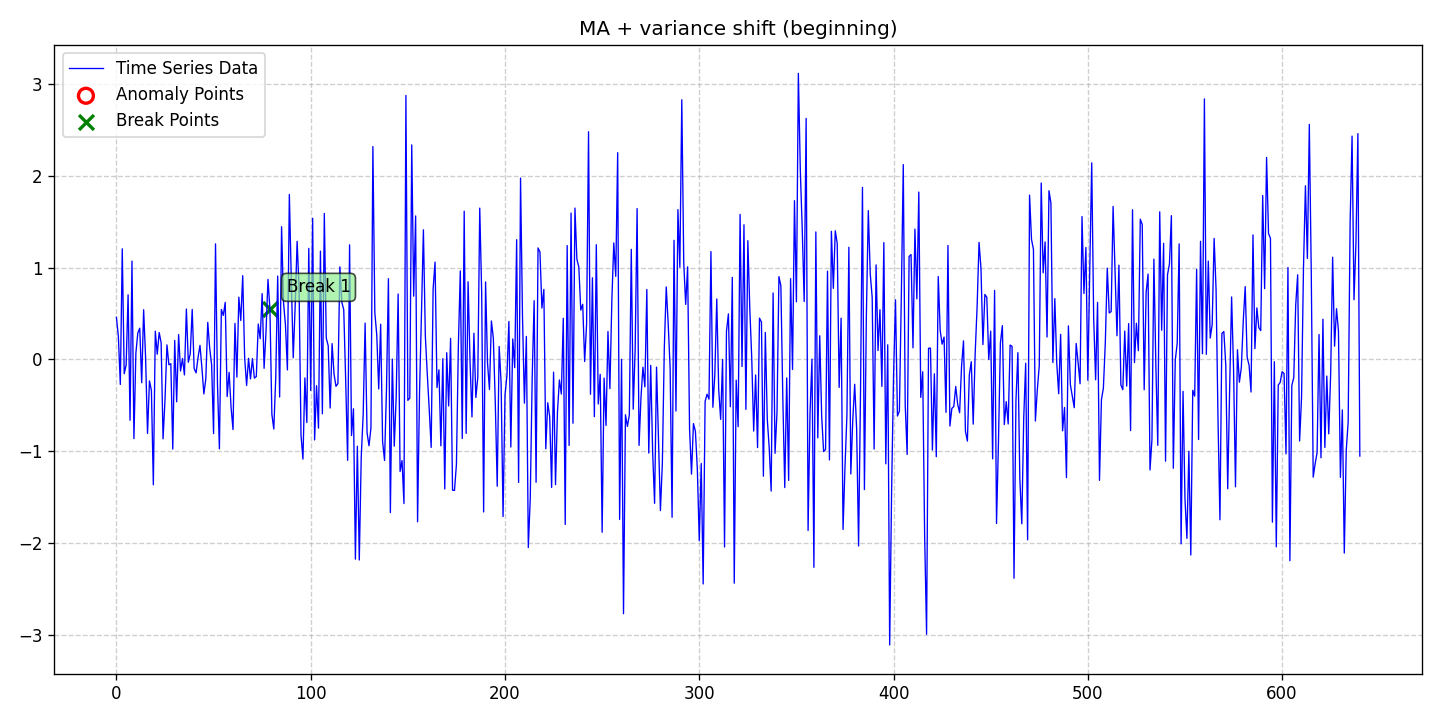

The table this chart was drawn from, first rows:
date, data, stationary, det_lin_up, det_lin_down, det_quad, det_cubic, det_exp, det_damped, stoc_trend, volatility, single_seas, multiple_seas, point_anom_single, point_anom_multi, collect_anom, context_anom, mean_shift, var_shift, trend_shift, point_anom_count, point_anom_location, point_anom_point, collect_anom_count
2020-01-01, 0.4588, 0, 0, 0, 0, 0, 0, 0, 0, 0, 0, 0, 0, 0, 0, 0, 0, 1, 0, 0, none, , 0
2020-01-02, 0.2483, 0, 0, 0, 0, 0, 0, 0, 0, 0, 0, 0, 0, 0, 0, 0, 0, 1, 0, 0, none, , 0
2020-01-03, -0.2728, 0, 0, 0, 0, 0, 0, 0, 0, 0, 0, 0, 0, 0, 0, 0, 0, 1, 0, 0, none, , 0
2020-01-04, 1.205, 0, 0, 0, 0, 0, 0, 0, 0, 0, 0, 0, 0, 0, 0, 0, 0, 1, 0, 0, none, , 0
2020-01-05, -0.1562, 0, 0, 0, 0, 0, 0, 0, 0, 0, 0, 0, 0, 0, 0, 0, 0, 1, 0, 0, none, , 0
2020-01-06, -0.05996, 0, 0, 0, 0, 0, 0, 0, 0, 0, 0, 0, 0, 0, 0, 0, 0, 1, 0, 0, none, , 0
2020-01-07, 0.7041, 0, 0, 0, 0, 0, 0, 0, 0, 0, 0, 0, 0, 0, 0, 0, 0, 1, 0, 0, none, , 0
2020-01-08, -0.6628, 0, 0, 0, 0, 0, 0, 0, 0, 0, 0, 0, 0, 0, 0, 0, 0, 1, 0, 0, none, , 0
2020-01-09, 1.072, 0, 0, 0, 0, 0, 0, 0, 0, 0, 0, 0, 0, 0, 0, 0, 0, 1, 0, 0, none, , 0
2020-01-10, -0.863, 0, 0, 0, 0, 0, 0, 0, 0, 0, 0, 0, 0, 0, 0, 0, 0, 1, 0, 0, none, , 0
2020-01-11, 0.0674, 0, 0, 0, 0, 0, 0, 0, 0, 0, 0, 0, 0, 0, 0, 0, 0, 1, 0, 0, none, , 0
2020-01-12, 0.288, 0, 0, 0, 0, 0, 0, 0, 0, 0, 0, 0, 0, 0, 0, 0, 0, 1, 0, 0, none, , 0
2020-01-13, 0.3402, 0, 0, 0, 0, 0, 0, 0, 0, 0, 0, 0, 0, 0, 0, 0, 0, 1, 0, 0, none, , 0
2020-01-14, -0.2539, 0, 0, 0, 0, 0, 0, 0, 0, 0, 0, 0, 0, 0, 0, 0, 0, 1, 0, 0, none, , 0
2020-01-15, 0.5414, 0, 0, 0, 0, 0, 0, 0, 0, 0, 0, 0, 0, 0, 0, 0, 0, 1, 0, 0, none, , 0
2020-01-16, 0.02392, 0, 0, 0, 0, 0, 0, 0, 0, 0, 0, 0, 0, 0, 0, 0, 0, 1, 0, 0, none, , 0
2020-01-17, -0.8071, 0, 0, 0, 0, 0, 0, 0, 0, 0, 0, 0, 0, 0, 0, 0, 0, 1, 0, 0, none, , 0
2020-01-18, -0.2344, 0, 0, 0, 0, 0, 0, 0, 0, 0, 0, 0, 0, 0, 0, 0, 0, 1, 0, 0, none, , 0
2020-01-19, -0.3372, 0, 0, 0, 0, 0, 0, 0, 0, 0, 0, 0, 0, 0, 0, 0, 0, 1, 0, 0, none, , 0
2020-01-20, -1.366, 0, 0, 0, 0, 0, 0, 0, 0, 0, 0, 0, 0, 0, 0, 0, 0, 1, 0, 0, none, , 0
2020-01-21, 0.3074, 0, 0, 0, 0, 0, 0, 0, 0, 0, 0, 0, 0, 0, 0, 0, 0, 1, 0, 0, none, , 0
2020-01-22, 0.05701, 0, 0, 0, 0, 0, 0, 0, 0, 0, 0, 0, 0, 0, 0, 0, 0, 1, 0, 0, none, , 0
2020-01-23, 0.293, 0, 0, 0, 0, 0, 0, 0, 0, 0, 0, 0, 0, 0, 0, 0, 0, 1, 0, 0, none, , 0
2020-01-24, 0.1831, 0, 0, 0, 0, 0, 0, 0, 0, 0, 0, 0, 0, 0, 0, 0, 0, 1, 0, 0, none, , 0
2020-01-25, -0.8654, 0, 0, 0, 0, 0, 0, 0, 0, 0, 0, 0, 0, 0, 0, 0, 0, 1, 0, 0, none, , 0
2020-01-26, -0.4394, 0, 0, 0, 0, 0, 0, 0, 0, 0, 0, 0, 0, 0, 0, 0, 0, 1, 0, 0, none, , 0
2020-01-27, 0.1583, 0, 0, 0, 0, 0, 0, 0, 0, 0, 0, 0, 0, 0, 0, 0, 0, 1, 0, 0, none, , 0
2020-01-28, -0.05785, 0, 0, 0, 0, 0, 0, 0, 0, 0, 0, 0, 0, 0, 0, 0, 0, 1, 0, 0, none, , 0
2020-01-29, -0.04691, 0, 0, 0, 0, 0, 0, 0, 0, 0, 0, 0, 0, 0, 0, 0, 0, 1, 0, 0, none, , 0
2020-01-30, -0.9771, 0, 0, 0, 0, 0, 0, 0, 0, 0, 0, 0, 0, 0, 0, 0, 0, 1, 0, 0, none, , 0
2020-01-31, 0.2068, 0, 0, 0, 0, 0, 0, 0, 0, 0, 0, 0, 0, 0, 0, 0, 0, 1, 0, 0, none, , 0
2020-02-01, -0.4623, 0, 0, 0, 0, 0, 0, 0, 0, 0, 0, 0, 0, 0, 0, 0, 0, 1, 0, 0, none, , 0
2020-02-02, 0.2709, 0, 0, 0, 0, 0, 0, 0, 0, 0, 0, 0, 0, 0, 0, 0, 0, 1, 0, 0, none, , 0
2020-02-03, -0.1256, 0, 0, 0, 0, 0, 0, 0, 0, 0, 0, 0, 0, 0, 0, 0, 0, 1, 0, 0, none, , 0
2020-02-04, 0.01007, 0, 0, 0, 0, 0, 0, 0, 0, 0, 0, 0, 0, 0, 0, 0, 0, 1, 0, 0, none, , 0
2020-02-05, -0.169, 0, 0, 0, 0, 0, 0, 0, 0, 0, 0, 0, 0, 0, 0, 0, 0, 1, 0, 0, none, , 0
2020-02-06, 0.5487, 0, 0, 0, 0, 0, 0, 0, 0, 0, 0, 0, 0, 0, 0, 0, 0, 1, 0, 0, none, , 0
2020-02-07, -0.03063, 0, 0, 0, 0, 0, 0, 0, 0, 0, 0, 0, 0, 0, 0, 0, 0, 1, 0, 0, none, , 0
2020-02-08, 0.06231, 0, 0, 0, 0, 0, 0, 0, 0, 0, 0, 0, 0, 0, 0, 0, 0, 1, 0, 0, none, , 0
2020-02-09, 0.545, 0, 0, 0, 0, 0, 0, 0, 0, 0, 0, 0, 0, 0, 0, 0, 0, 1, 0, 0, none, , 0
2020-02-10, -0.09944, 0, 0, 0, 0, 0, 0, 0, 0, 0, 0, 0, 0, 0, 0, 0, 0, 1, 0, 0, none, , 0
2020-02-11, -0.1467, 0, 0, 0, 0, 0, 0, 0, 0, 0, 0, 0, 0, 0, 0, 0, 0, 1, 0, 0, none, , 0
2020-02-12, 0.02074, 0, 0, 0, 0, 0, 0, 0, 0, 0, 0, 0, 0, 0, 0, 0, 0, 1, 0, 0, none, , 0
2020-02-13, 0.1531, 0, 0, 0, 0, 0, 0, 0, 0, 0, 0, 0, 0, 0, 0, 0, 0, 1, 0, 0, none, , 0
2020-02-14, -0.09322, 0, 0, 0, 0, 0, 0, 0, 0, 0, 0, 0, 0, 0, 0, 0, 0, 1, 0, 0, none, , 0
2020-02-15, -0.3758, 0, 0, 0, 0, 0, 0, 0, 0, 0, 0, 0, 0, 0, 0, 0, 0, 1, 0, 0, none, , 0
2020-02-16, -0.213, 0, 0, 0, 0, 0, 0, 0, 0, 0, 0, 0, 0, 0, 0, 0, 0, 1, 0, 0, none, , 0
2020-02-17, 0.4039, 0, 0, 0, 0, 0, 0, 0, 0, 0, 0, 0, 0, 0, 0, 0, 0, 1, 0, 0, none, , 0
2020-02-18, 0.1231, 0, 0, 0, 0, 0, 0, 0, 0, 0, 0, 0, 0, 0, 0, 0, 0, 1, 0, 0, none, , 0
2020-02-19, -0.05977, 0, 0, 0, 0, 0, 0, 0, 0, 0, 0, 0, 0, 0, 0, 0, 0, 1, 0, 0, none, , 0
2020-02-20, -0.8082, 0, 0, 0, 0, 0, 0, 0, 0, 0, 0, 0, 0, 0, 0, 0, 0, 1, 0, 0, none, , 0
2020-02-21, 1.259, 0, 0, 0, 0, 0, 0, 0, 0, 0, 0, 0, 0, 0, 0, 0, 0, 1, 0, 0, none, , 0
2020-02-22, -0.2638, 0, 0, 0, 0, 0, 0, 0, 0, 0, 0, 0, 0, 0, 0, 0, 0, 1, 0, 0, none, , 0
2020-02-23, -0.9742, 0, 0, 0, 0, 0, 0, 0, 0, 0, 0, 0, 0, 0, 0, 0, 0, 1, 0, 0, none, , 0
2020-02-24, 0.544, 0, 0, 0, 0, 0, 0, 0, 0, 0, 0, 0, 0, 0, 0, 0, 0, 1, 0, 0, none, , 0
2020-02-25, 0.4799, 0, 0, 0, 0, 0, 0, 0, 0, 0, 0, 0, 0, 0, 0, 0, 0, 1, 0, 0, none, , 0
2020-02-26, 0.6215, 0, 0, 0, 0, 0, 0, 0, 0, 0, 0, 0, 0, 0, 0, 0, 0, 1, 0, 0, none, , 0
2020-02-27, -0.4045, 0, 0, 0, 0, 0, 0, 0, 0, 0, 0, 0, 0, 0, 0, 0, 0, 1, 0, 0, none, , 0
2020-02-28, -0.1407, 0, 0, 0, 0, 0, 0, 0, 0, 0, 0, 0, 0, 0, 0, 0, 0, 1, 0, 0, none, , 0
2020-02-29, -0.5213, 0, 0, 0, 0, 0, 0, 0, 0, 0, 0, 0, 0, 0, 0, 0, 0, 1, 0, 0, none, , 0
... 581 more rows
